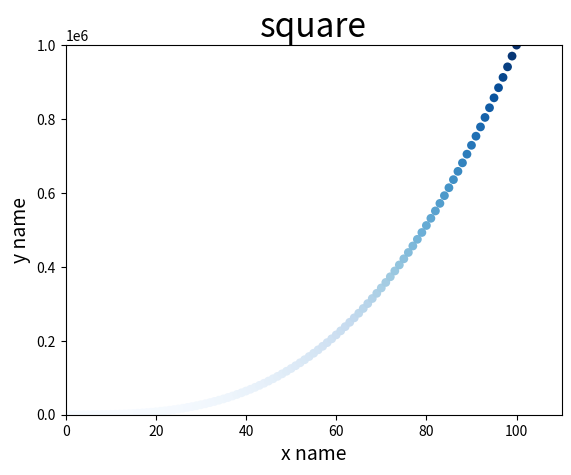

This figure's Python source:
import matplotlib.pyplot as plt

x_value = list(range(1,101))
y_value = [x**3 for x in x_value]

#设定散点图图形的颜色，点大小
plt.scatter(x_value, y_value,c = y_value,cmap=plt.cm.Blues,edgecolors='none',s=40)

#设定散点图的标题，x轴y轴的名称
plt.title('square',fontsize=24)
plt.xlabel('x name',fontsize=14)
plt.ylabel('y name',fontsize=14)

#设定坐标轴取值范围
plt.axis([0,110,0,1000000])

#输出图形
plt.show()